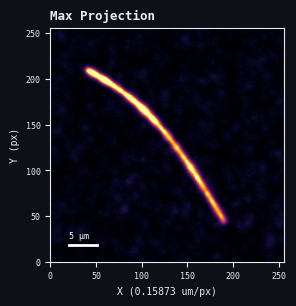
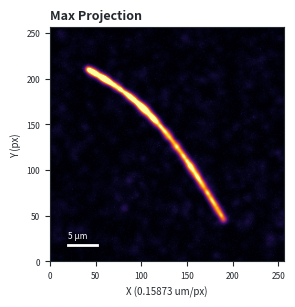
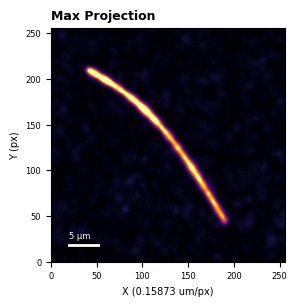

Write Python code to recreate these figures, in order.
"""Regenerate the Figures-preview sample panels for each figure theme.

    python tools/gen_preview_panels.py

Writes firefly/ui/qml/assets/figures/panel_A_{dark,light,publication}.png so the
Preferences ▸ Figures live preview reflects the chosen theme instead of showing a
single dark render on every theme.  The projection is synthetic but representative
(a curved filament of emitters) and is generated ONCE for all three, so switching
themes re-themes the *same* cell — exactly what the preview is meant to show.  The
theme palettes mirror fa_figure.py so the preview matches real output.
"""
import os

import numpy as np
import matplotlib
matplotlib.use("Agg")
import matplotlib.pyplot as plt          # noqa: E402

# BG / TXT mirror fa_figure.py's Dark / Light / Publication palettes.
THEMES = {
    "dark":        dict(BG="#0d1117", TXT="#e6edf3", font="monospace"),
    "light":       dict(BG="#ffffff", TXT="#24292f", font="sans-serif"),
    "publication": dict(BG="#ffffff", TXT="#000000", font="DejaVu Sans"),
}
PX_UM = 0.15873
DEST = os.path.join("firefly", "ui", "qml", "assets", "figures")


def make_projection(n=256, seed=7):
    """A faint background + a curved filament of gaussian emitters — looks like a
    real sptPALM max-projection.  Fixed seed → reproducible."""
    rng = np.random.default_rng(seed)
    # a visible purple inferno haze (scattered background emitters + noise) so it
    # reads like a real projection, not a clean line on black
    img = rng.gamma(1.1, 0.05, size=(n, n))
    yy, xx = np.mgrid[0:n, 0:n]
    for _ in range(900):                       # diffuse background localisations
        x0, y0 = rng.uniform(0, n), rng.uniform(0, n)
        img += rng.uniform(0.05, 0.18) * np.exp(
            -((xx - x0) ** 2 + (yy - y0) ** 2) / (2 * rng.uniform(2, 4) ** 2))
    t = np.linspace(0, 1, 260)                 # the bright curved filament
    cx = 40 + 150 * t
    cy = 210 - 170 * t + 28 * np.sin(t * 3.0)
    for x0, y0 in zip(cx, cy):
        amp = rng.uniform(0.4, 1.2)
        sig = rng.uniform(1.8, 3.4)
        img += amp * np.exp(-((xx - x0) ** 2 + (yy - y0) ** 2) / (2 * sig ** 2))
    img += rng.normal(0, 0.02, img.shape).clip(0)
    return img


def render(theme, img, out):
    th = THEMES[theme]
    plt.rcParams.update({"font.family": th["font"]})
    fig = plt.figure(figsize=(3.0, 3.0), dpi=150, facecolor=th["BG"])
    ax = fig.add_axes([0.16, 0.13, 0.80, 0.78])
    ax.set_facecolor(th["BG"])
    ax.imshow(img, cmap="inferno", origin="lower", extent=[0, 256, 0, 256],
              vmax=np.percentile(img, 99.3))
    ax.set_title("Max Projection", color=th["TXT"], fontsize=9, loc="left",
                 fontweight="bold")
    ax.set_xlabel("X (%.5g um/px)" % PX_UM, color=th["TXT"], fontsize=7)
    ax.set_ylabel("Y (px)", color=th["TXT"], fontsize=7)
    ax.tick_params(colors=th["TXT"], labelsize=6)
    for s in ax.spines.values():
        s.set_color(th["TXT"])
    bar_px = 5.0 / PX_UM
    ax.plot([20, 20 + bar_px], [18, 18], color="white", lw=2)
    ax.text(20, 26, "5 µm", color="white", fontsize=6)
    fig.savefig(out, facecolor=th["BG"], dpi=150)
    plt.close(fig)


def main():
    img = make_projection()
    os.makedirs(DEST, exist_ok=True)
    for theme in THEMES:
        out = os.path.join(DEST, "panel_A_%s.png" % theme)
        render(theme, img, out)
        print("wrote", out)


if __name__ == "__main__":
    main()
